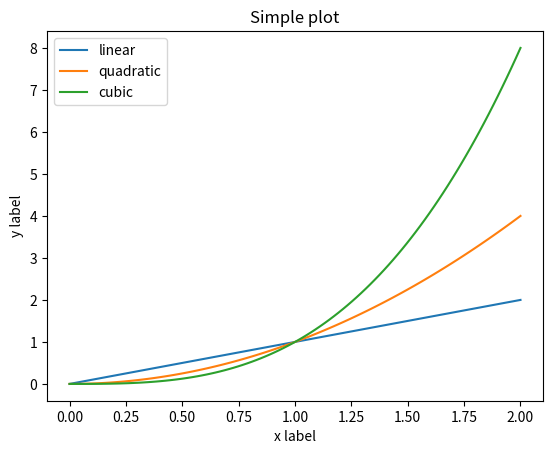

Write the Python code that produced this figure.
import numpy as np
import matplotlib.pyplot as plt

x = np.linspace(0, 2, 100)

plt.plot(x, x, label='linear')
plt.plot(x, x**2, label='quadratic')
plt.plot(x, x**3, label='cubic')

plt.xlabel('x label')
plt.ylabel('y label')

plt.title("Simple plot")

plt.legend()

plt.show()

M = np.array([[1, 0, 0],
              [0, 0, -1],
              [0, 1, 0]])

print(np.linalg.inv(M))